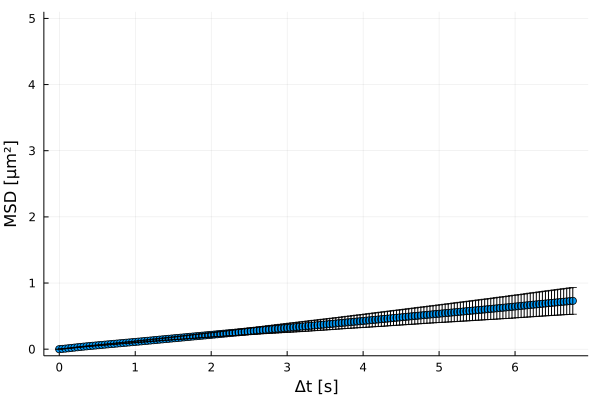

The data file committed next to this chart (first rows):
xMSD, MSD, yerror
0.0, 0.0, 0.0
0.04, 0.004664, 9.853559535067205e-5
0.08, 0.008744, 0.0001962
0.12, 0.01365, 0.0003659
0.16, 0.01875, 0.0006224
0.2, 0.02393, 0.0009373
0.24, 0.02901, 0.001316
0.28, 0.03391, 0.001808
0.32, 0.03865, 0.002324
0.36, 0.04314, 0.002823
0.4, 0.04752, 0.003352
0.44, 0.05174, 0.003823
0.48, 0.05595, 0.004244
0.52, 0.06012, 0.004726
0.56, 0.0643, 0.005198
0.6, 0.06855, 0.005729
0.64, 0.07272, 0.006318
0.68, 0.07691, 0.006869
0.72, 0.08104, 0.007374
0.76, 0.08519, 0.007972
0.8, 0.08934, 0.008487
0.84, 0.09345, 0.008997
0.88, 0.09753, 0.009506
0.92, 0.1017, 0.01002
0.96, 0.1058, 0.01056
1.0, 0.1099, 0.01117
1.04, 0.1141, 0.01177
1.08, 0.1183, 0.01241
1.12, 0.1225, 0.0131
1.16, 0.1267, 0.01367
1.2, 0.131, 0.01433
1.24, 0.1354, 0.01501
1.28, 0.1398, 0.01576
1.32, 0.1442, 0.01652
1.36, 0.1485, 0.01737
1.4, 0.1527, 0.01825
1.44, 0.157, 0.01916
1.48, 0.1613, 0.02016
1.52, 0.1656, 0.02125
1.56, 0.1699, 0.02225
1.6, 0.1742, 0.02329
1.64, 0.1784, 0.02423
1.68, 0.1827, 0.02521
1.72, 0.187, 0.0262
1.76, 0.1914, 0.02719
1.8, 0.1956, 0.02817
1.84, 0.1998, 0.02912
1.88, 0.204, 0.03008
1.92, 0.2083, 0.03107
1.96, 0.2126, 0.03208
2.0, 0.2168, 0.03303
2.04, 0.221, 0.03414
2.08, 0.2253, 0.03521
2.12, 0.2296, 0.03636
2.16, 0.2338, 0.03754
2.2, 0.2381, 0.03876
2.24, 0.2422, 0.04008
2.28, 0.2465, 0.04145
2.32, 0.2507, 0.0428
2.36, 0.2549, 0.04412
... 110 more rows
